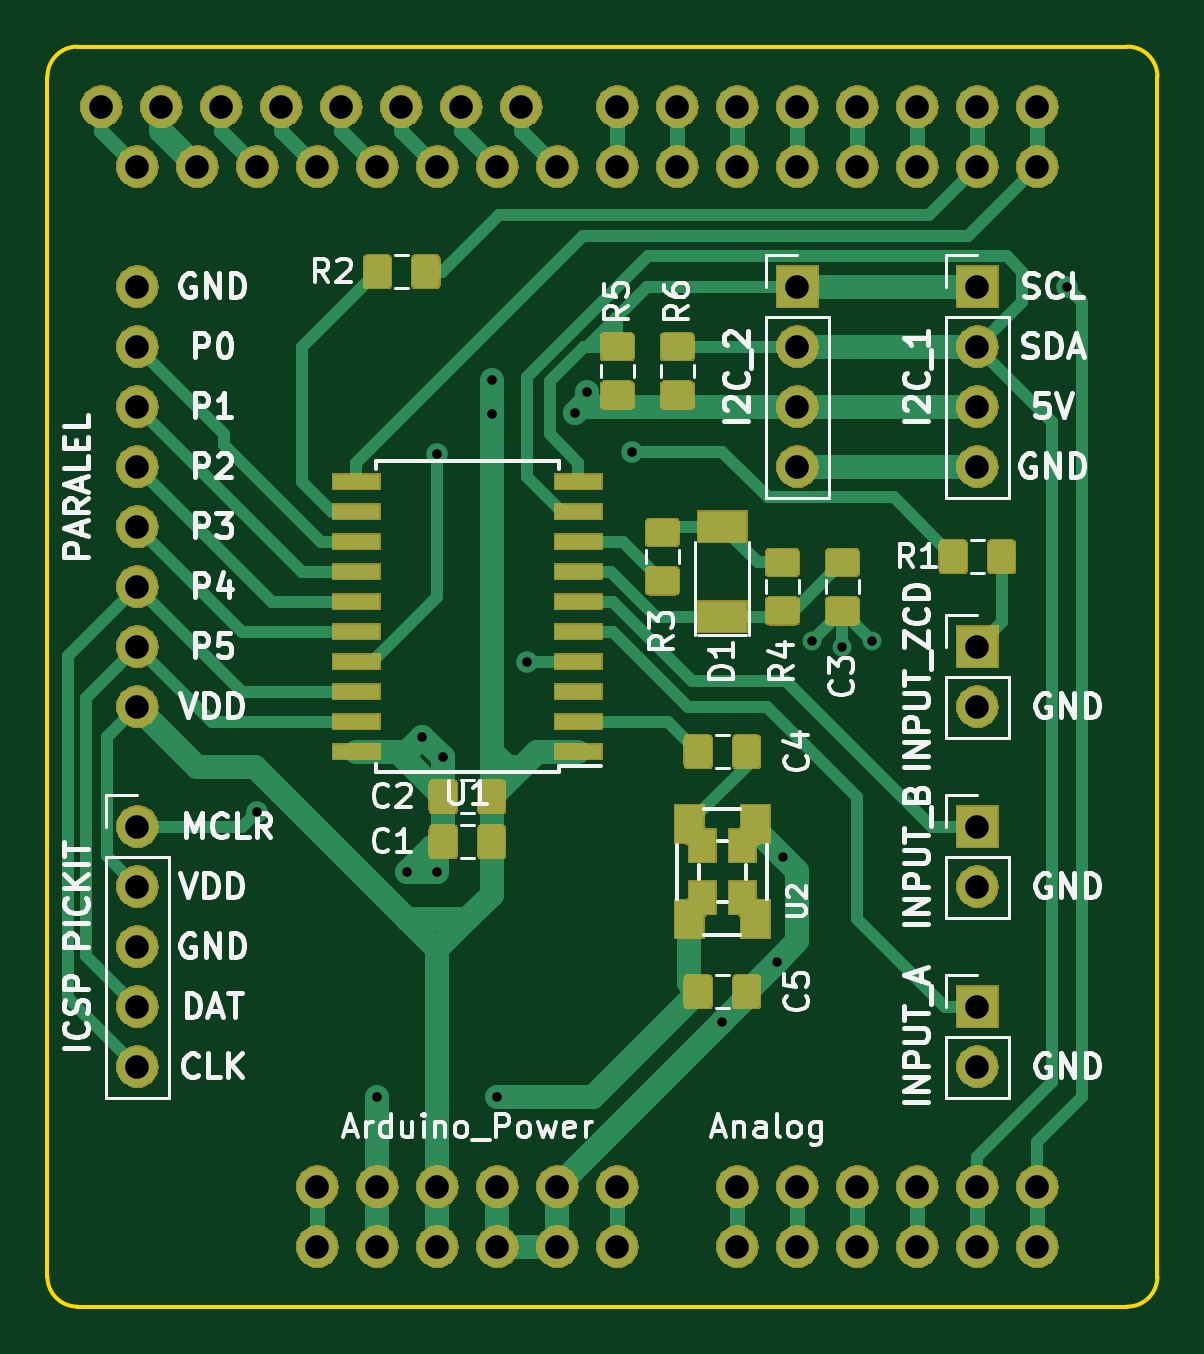
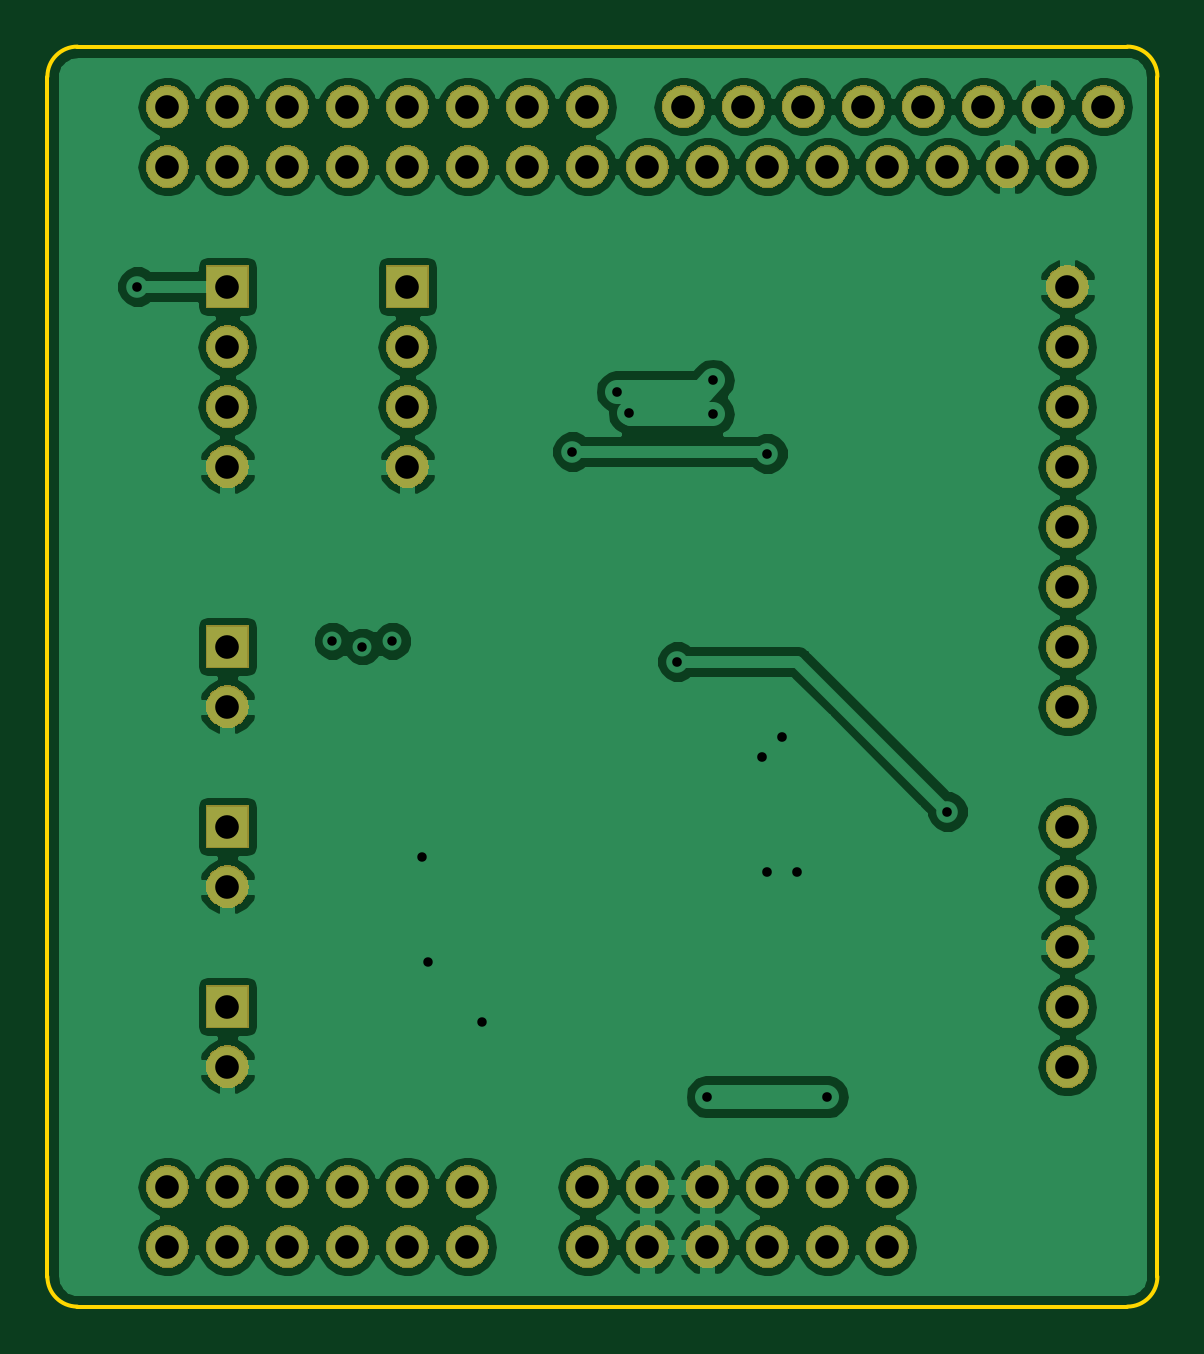
Circuit board: 11 layer files. Board 47.0 x 53.3 mm.
- bottom_copper: freqcounter-B.Cu.gbr (90201 bytes)
- bottom_mask: freqcounter-B.Mask.gbr (128504 bytes)
- paste: freqcounter-B.Paste.gbr (491 bytes)
- bottom_silk: freqcounter-B.SilkS.gbr (492 bytes)
- outline: freqcounter-Edge.Cuts.gbr (984 bytes)
- top_copper: freqcounter-F.Cu.gbr (63718 bytes)
- top_mask: freqcounter-F.Mask.gbr (155784 bytes)
- paste: freqcounter-F.Paste.gbr (41307 bytes)
- top_silk: freqcounter-F.SilkS.gbr (42703 bytes)
- drill: freqcounter-NPTH.drl (136 bytes)
- drill: freqcounter-PTH.drl (1363 bytes)

=== bottom_copper: freqcounter-B.Cu.gbr (90201 bytes, source omitted) ===
=== bottom_mask: freqcounter-B.Mask.gbr (128504 bytes, source omitted) ===
=== paste: freqcounter-B.Paste.gbr ===
G04 #@! TF.GenerationSoftware,KiCad,Pcbnew,(5.0.1)-4*
G04 #@! TF.CreationDate,2020-04-30T20:25:35+02:00*
G04 #@! TF.ProjectId,freqcounter,66726571636F756E7465722E6B696361,1*
G04 #@! TF.SameCoordinates,Original*
G04 #@! TF.FileFunction,Paste,Bot*
G04 #@! TF.FilePolarity,Positive*
%FSLAX46Y46*%
G04 Gerber Fmt 4.6, Leading zero omitted, Abs format (unit mm)*
G04 Created by KiCad (PCBNEW (5.0.1)-4) date 30/04/2020 20:25:35*
%MOMM*%
%LPD*%
G01*
G04 APERTURE LIST*
G04 APERTURE END LIST*
M02*

=== bottom_silk: freqcounter-B.SilkS.gbr ===
G04 #@! TF.GenerationSoftware,KiCad,Pcbnew,(5.0.1)-4*
G04 #@! TF.CreationDate,2020-04-30T20:25:35+02:00*
G04 #@! TF.ProjectId,freqcounter,66726571636F756E7465722E6B696361,1*
G04 #@! TF.SameCoordinates,Original*
G04 #@! TF.FileFunction,Legend,Bot*
G04 #@! TF.FilePolarity,Positive*
%FSLAX46Y46*%
G04 Gerber Fmt 4.6, Leading zero omitted, Abs format (unit mm)*
G04 Created by KiCad (PCBNEW (5.0.1)-4) date 30/04/2020 20:25:35*
%MOMM*%
%LPD*%
G01*
G04 APERTURE LIST*
G04 APERTURE END LIST*
M02*

=== outline: freqcounter-Edge.Cuts.gbr ===
G04 #@! TF.GenerationSoftware,KiCad,Pcbnew,(5.0.1)-4*
G04 #@! TF.CreationDate,2020-04-30T20:25:35+02:00*
G04 #@! TF.ProjectId,freqcounter,66726571636F756E7465722E6B696361,1*
G04 #@! TF.SameCoordinates,Original*
G04 #@! TF.FileFunction,Profile,NP*
%FSLAX46Y46*%
G04 Gerber Fmt 4.6, Leading zero omitted, Abs format (unit mm)*
G04 Created by KiCad (PCBNEW (5.0.1)-4) date 30/04/2020 20:25:35*
%MOMM*%
%LPD*%
G01*
G04 APERTURE LIST*
%ADD10C,0.150000*%
G04 APERTURE END LIST*
D10*
X166370000Y-57150000D02*
X121920000Y-57150000D01*
X167640000Y-109220000D02*
X167640000Y-58420000D01*
X121920000Y-110490000D02*
X166370000Y-110490000D01*
X120650000Y-58420000D02*
X120650000Y-109220000D01*
X120650000Y-58420000D02*
G75*
G02X121920000Y-57150000I1270000J0D01*
G01*
X121920000Y-110490000D02*
G75*
G02X120650000Y-109220000I0J1270000D01*
G01*
X167640000Y-109220000D02*
G75*
G02X166370000Y-110490000I-1270000J0D01*
G01*
X166370000Y-57150000D02*
G75*
G02X167640000Y-58420000I0J-1270000D01*
G01*
M02*

=== top_copper: freqcounter-F.Cu.gbr (63718 bytes, source omitted) ===
=== top_mask: freqcounter-F.Mask.gbr (155784 bytes, source omitted) ===
=== paste: freqcounter-F.Paste.gbr (41307 bytes, source omitted) ===
=== top_silk: freqcounter-F.SilkS.gbr (42703 bytes, source omitted) ===
=== drill: freqcounter-NPTH.drl ===
M48
;DRILL file {KiCad (5.0.1)-4} date 30/04/2020 20:25:39
;FORMAT={-:-/ absolute / inch / decimal}
FMAT,2
INCH,TZ
%
G90
G05
M72
T0
M30

=== drill: freqcounter-PTH.drl ===
M48
;DRILL file {KiCad (5.0.1)-4} date 30/04/2020 20:25:39
;FORMAT={-:-/ absolute / inch / decimal}
FMAT,2
INCH,TZ
T1C0.0157
T2C0.0160
T3C0.0394
%
G90
G05
M72
T1
X5.875Y-3.875
X5.9654Y-3.775
X5.976Y-3.6
X6.025Y-3.2404
X6.075Y-3.25
X6.125Y-3.2404
T2
X5.1Y-3.525
X5.3Y-4.
X5.35Y-3.625
X5.375Y-3.4
X5.4Y-2.9283
X5.4Y-3.625
X5.4096Y-3.4346
X5.4904Y-2.8064
X5.4904Y-2.8621
X5.5Y-4.
X5.55Y-3.275
X5.63Y-2.86
X5.65Y-2.825
X5.725Y-2.925
X6.45Y-2.65
T3
X5.7Y-2.35
X5.8Y-2.35
X5.9Y-2.35
X6.Y-2.35
X6.1Y-2.35
X6.2Y-2.35
X6.3Y-2.35
X6.4Y-2.35
X5.9Y-4.25
X6.Y-4.25
X6.1Y-4.25
X6.2Y-4.25
X6.3Y-4.25
X6.4Y-4.25
X4.9Y-2.65
X4.9Y-2.75
X4.9Y-2.85
X4.9Y-2.95
X4.9Y-3.05
X4.9Y-3.15
X4.9Y-3.25
X4.9Y-3.35
X4.84Y-2.35
X4.94Y-2.35
X5.04Y-2.35
X5.14Y-2.35
X5.24Y-2.35
X5.34Y-2.35
X5.44Y-2.35
X5.54Y-2.35
X5.2Y-4.25
X5.3Y-4.25
X5.4Y-4.25
X5.5Y-4.25
X5.6Y-4.25
X5.7Y-4.25
X5.2Y-4.15
X5.3Y-4.15
X5.4Y-4.15
X5.5Y-4.15
X5.6Y-4.15
X5.7Y-4.15
X4.9Y-3.55
X4.9Y-3.65
X4.9Y-3.75
X4.9Y-3.85
X4.9Y-3.95
X6.Y-2.65
X6.Y-2.75
X6.Y-2.85
X6.Y-2.95
X6.3Y-2.65
X6.3Y-2.75
X6.3Y-2.85
X6.3Y-2.95
X6.3Y-3.85
X6.3Y-3.95
X5.7Y-2.45
X5.8Y-2.45
X5.9Y-2.45
X6.Y-2.45
X6.1Y-2.45
X6.2Y-2.45
X6.3Y-2.45
X6.4Y-2.45
X4.9Y-2.45
X5.Y-2.45
X5.1Y-2.45
X5.2Y-2.45
X5.3Y-2.45
X5.4Y-2.45
X5.5Y-2.45
X5.6Y-2.45
X6.3Y-3.55
X6.3Y-3.65
X6.3Y-3.25
X6.3Y-3.35
X5.9Y-4.15
X6.Y-4.15
X6.1Y-4.15
X6.2Y-4.15
X6.3Y-4.15
X6.4Y-4.15
T0
M30
